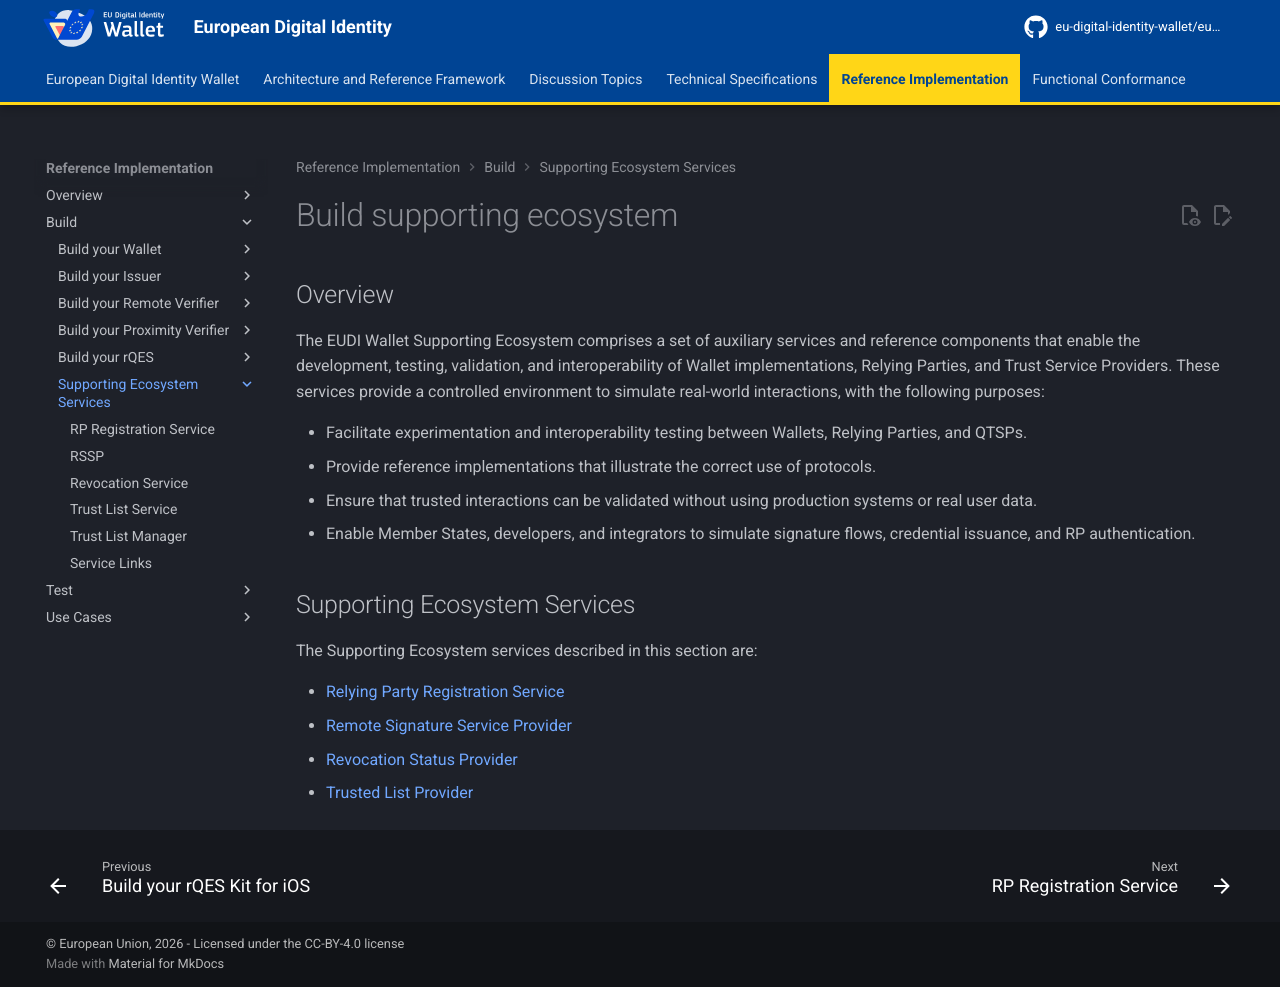

repository: eu-digital-identity-wallet/eudi-docs-site · page: latest/build/supporting-ecosystem-services/index.html · generator: mkdocs

# Build supporting ecosystem

## Overview

The EUDI Wallet Supporting Ecosystem comprises a set of auxiliary services and reference components that enable the development, testing, validation, and interoperability of Wallet implementations, Relying Parties, and Trust Service Providers. These services provide a controlled environment to simulate real-world interactions, with the following purposes:

- Facilitate experimentation and interoperability testing between Wallets, Relying Parties, and QTSPs.
- Provide reference implementations that illustrate the correct use of protocols.
- Ensure that trusted interactions can be validated without using production systems or real user data.
- Enable Member States, developers, and integrators to simulate signature flows, credential issuance, and RP authentication.

## Supporting Ecosystem Services

The Supporting Ecosystem services described in this section are:

- [Relying Party Registration Service](./rp-registration-service.md)
- [Remote Signature Service Provider](./rssp.md)
- [Revocation Status Provider](./revocation-service.md)
- [Trusted List Provider](./trusted-list-service.md)
